6-way image classification set "dataset_2k" from GitHub (sophiathapa/Virtual-Mouse); label vocabulary: double click, drag, drop, left click, move cursor, right click.

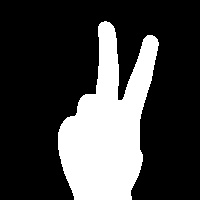
Label: move cursor

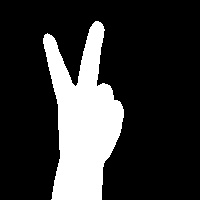
Label: move cursor

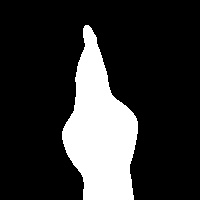
Label: double click

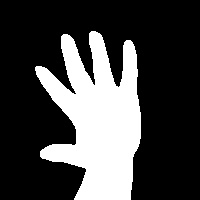
Label: drop

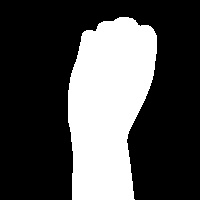
Label: drag

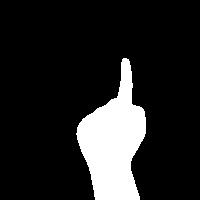
Label: right click
